Run: headless pygame with SDL's dummy video driver; simulated clock (each Clock.tick advances the game by its frame time, no real sleeping); random seed 0; keys injected as events and as key.get_pressed() state; no mouse input.
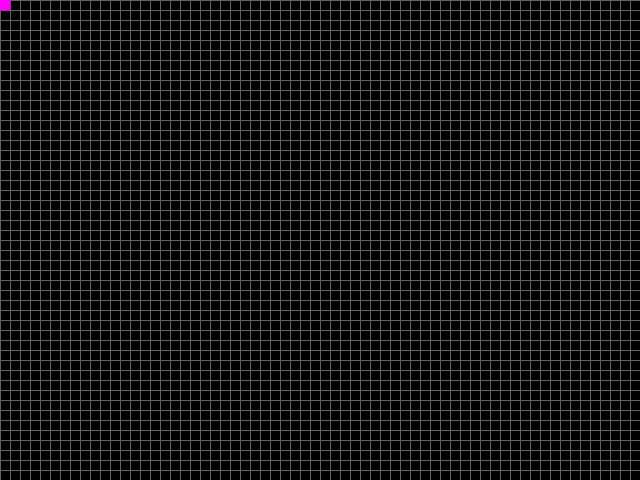
Frame 1 of 4 · flips 1–60 · no input
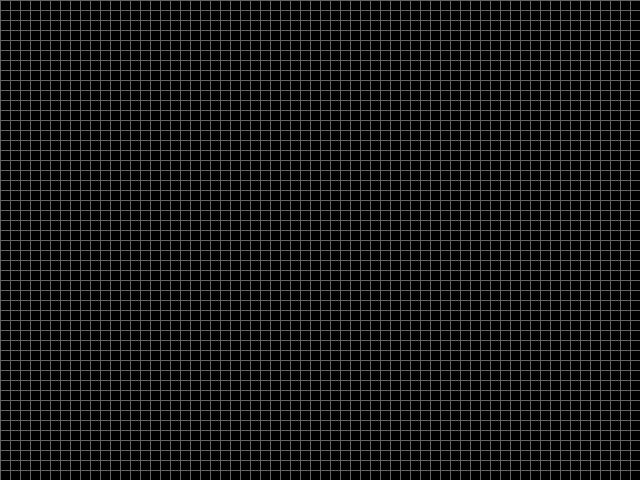
Frame 2 of 4 · flips 61–180 · tapped SPACE, RETURN · held RIGHT (→), D
Frame 3 of 4 · flips 181–300 · held DOWN (↓), S · screen unchanged from frame 2, image omitted
Frame 4 of 4 · flips 301–420 · held LEFT (←), A, UP (↑), W · screen same as frame 1, image omitted

The pygame program that drew these frames:

import pygame
import sys


CELLSIZE = 10 
SCREENWIDTH = 640
SCREENHEIGHT = 480
assert SCREENWIDTH % CELLSIZE == 0, "dimensions are off"
assert SCREENHEIGHT % CELLSIZE == 0, "dimensions are off"



def main():
    global DISPLAYSURF
    pygame.init()
    
    DISPLAYSURF = pygame.display.set_mode((SCREENWIDTH, SCREENHEIGHT))
    player = Player() 
    running = True

    while running == True:
        DISPLAYSURF.fill((0, 0, 0))
        
        drawGrid()    
        getInput(player)
        updatePlayer(player)
        drawPlayer(player)
        pygame.display.update()

def drawGrid():
    for x in range(0, SCREENWIDTH, CELLSIZE):
        pygame.draw.line(DISPLAYSURF, (100, 100, 100), (x, 0), (x, SCREENHEIGHT))
    for y in range(0, SCREENHEIGHT, CELLSIZE):
        pygame.draw.line(DISPLAYSURF, (100, 100, 100), (0, y), (SCREENWIDTH, y))

def drawPlayer(player):
    pygame.draw.rect(DISPLAYSURF, (255, 0, 255), (player.x * CELLSIZE, player.y * CELLSIZE, CELLSIZE, CELLSIZE))

def getInput(player):
    for event in pygame.event.get():
        if event.type == pygame.KEYUP and event.key == pygame.K_q:
            pygame.quit()
            sys.exit()
        elif event.type == pygame.KEYDOWN and event.key == pygame.K_DOWN:
            player.moving_down = 1
        elif event.type == pygame.KEYDOWN and event.key == pygame.K_UP:
            player.moving_up = 1
        elif event.type == pygame.KEYDOWN and event.key == pygame.K_RIGHT:
            player.moving_right = 1
        elif event.type == pygame.KEYDOWN and event.key == pygame.K_LEFT:
            player.moving_left = 1

        if event.type == pygame.KEYUP and event.key == pygame.K_DOWN:
            player.moving_down = 0
        if event.type == pygame.KEYUP and event.key == pygame.K_UP:
            player.moving_up = 0
        if event.type == pygame.KEYUP and event.key == pygame.K_RIGHT:
            player.moving_right = 0
        if event.type == pygame.KEYUP and event.key == pygame.K_LEFT:
            player.moving_left = 0



def updatePlayer(player):
    if player.moving_down:
        player.y += 1
    if player.moving_up:
        player.y -= 1
    if player.moving_right:
        player.x += 1
    if player.moving_left:
        player.x -= 1
        
class Player():
    def __init__(self):
        self.x = 0 
        self.y = 0
        self.moving_down = 0
        self.moving_up = 0
        self.moving_left = 0
        self.moving_right = 0


if __name__ == '__main__':
    main()
